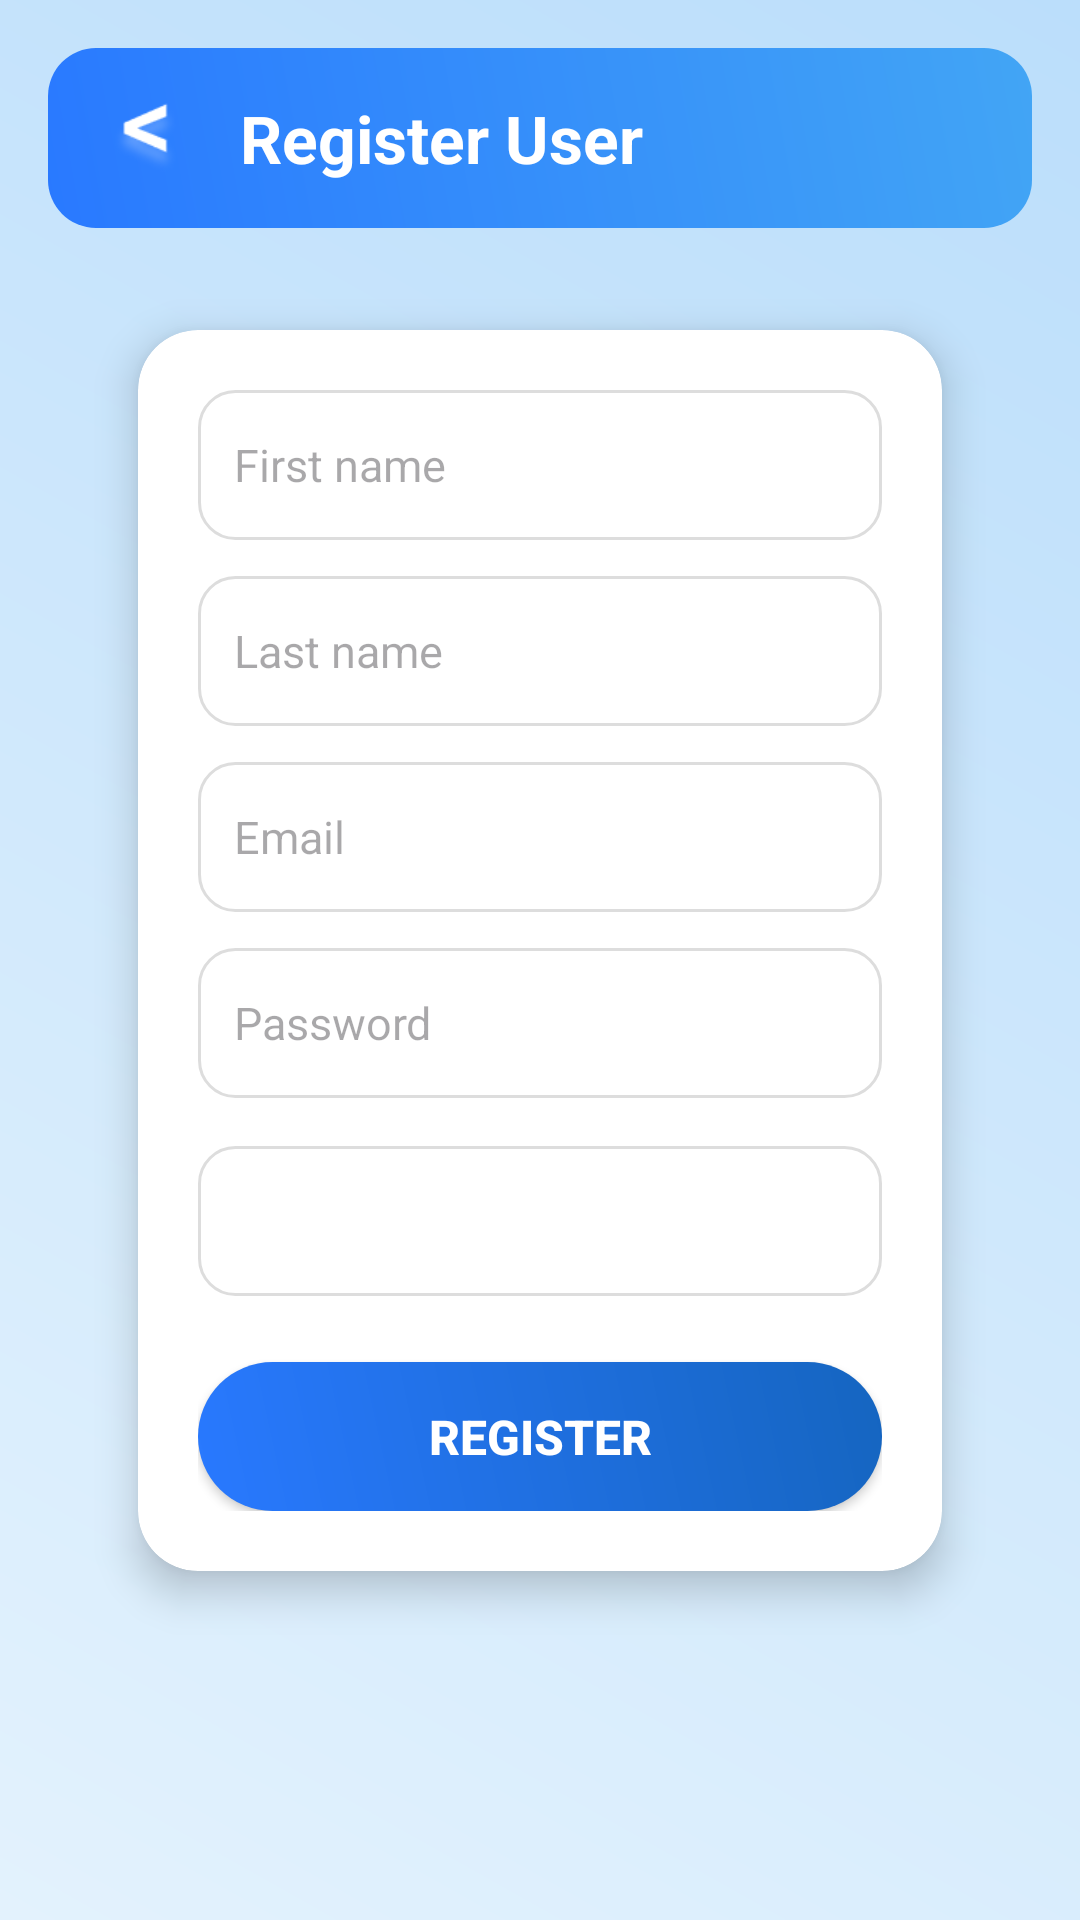

Produce the Android XML layout that renders to this screen, including the resource entries it uses.
<!-- AndroidManifest.xml: application theme Theme.EliteRentals -->
<!-- res/layout/activity_register_user.xml -->
<?xml version="1.0" encoding="utf-8"?>
<LinearLayout xmlns:android="http://schemas.android.com/apk/res/android"
    xmlns:app="http://schemas.android.com/apk/res-auto"
    android:orientation="vertical"
    android:padding="16dp"
    android:layout_width="match_parent"
    android:layout_height="match_parent"
    android:background="@drawable/gradient_background">

    
    <LinearLayout
        android:id="@+id/topBar"
        android:layout_width="match_parent"
        android:layout_height="60dp"
        android:orientation="horizontal"
        android:gravity="center_vertical"
        android:paddingHorizontal="12dp"
        android:background="@drawable/card_gradient_1">

        <ImageView
            android:id="@+id/ic_back"
            android:layout_width="40dp"
            android:layout_height="40dp"
            android:padding="8dp"
            android:src="@drawable/ic_back"
            android:contentDescription="Back"
            app:tint="@android:color/white" />

        <TextView
            android:id="@+id/tvTopTitle"
            android:layout_width="wrap_content"
            android:layout_height="wrap_content"
            android:text="Register User"
            android:textColor="@android:color/white"
            android:textSize="22sp"
            android:textStyle="bold"
            android:paddingStart="12dp" />
    </LinearLayout>

    
    <androidx.cardview.widget.CardView
        android:layout_width="match_parent"
        android:layout_height="wrap_content"
        android:layout_margin="16dp"
        app:cardElevation="8dp"
        app:cardCornerRadius="20dp"
        app:cardUseCompatPadding="true">

        <LinearLayout
            android:layout_width="match_parent"
            android:layout_height="wrap_content"
            android:orientation="vertical"
            android:padding="20dp">

            
            <EditText
                android:id="@+id/etName"
                android:layout_width="match_parent"
                android:layout_height="50dp"
                android:hint="First name"
                android:padding="12dp"
                android:background="@drawable/edittext_rounded"
                android:textSize="15sp"
                android:inputType="textPersonName" />

            
            <EditText
                android:id="@+id/etLastName"
                android:layout_width="match_parent"
                android:layout_height="50dp"
                android:layout_marginTop="12dp"
                android:hint="Last name"
                android:padding="12dp"
                android:background="@drawable/edittext_rounded"
                android:textSize="15sp"
                android:inputType="textPersonName" />

            
            <EditText
                android:id="@+id/etEmail"
                android:layout_width="match_parent"
                android:layout_height="50dp"
                android:layout_marginTop="12dp"
                android:hint="Email"
                android:padding="12dp"
                android:background="@drawable/edittext_rounded"
                android:textSize="15sp"
                android:inputType="textEmailAddress" />

            
            <EditText
                android:id="@+id/etPassword"
                android:layout_width="match_parent"
                android:layout_height="50dp"
                android:layout_marginTop="12dp"
                android:hint="Password"
                android:padding="12dp"
                android:background="@drawable/edittext_rounded"
                android:textSize="15sp"
                android:inputType="textPassword" />

            
            <Spinner
                android:id="@+id/spinnerRole"
                android:layout_width="match_parent"
                android:layout_height="50dp"
                android:layout_marginTop="16dp"
                android:background="@drawable/edittext_rounded"
                android:paddingHorizontal="8dp" />

            
            <Button
                android:id="@+id/btnRegister"
                android:layout_width="match_parent"
                android:layout_height="wrap_content"
                android:text="Register"
                android:layout_marginTop="22dp"
                android:background="@drawable/button_gradient"
                android:textColor="#FFFFFF"
                android:padding="14dp"
                android:textStyle="bold"
                android:textSize="16sp" />
        </LinearLayout>
    </androidx.cardview.widget.CardView>

</LinearLayout>
<!-- resources referenced by this layout -->
<resources>
  <!-- drawable button_gradient (drawable) -->
  <?xml version="1.0" encoding="utf-8"?>
  <shape xmlns:android="http://schemas.android.com/apk/res/android">
      <gradient
          android:startColor="#2979FF"
          android:endColor="#1565C0"
          android:angle="45"/>
      <corners android:radius="28dp"/>
  </shape>
  <!-- drawable card_gradient_1 (drawable) -->
  <?xml version="1.0" encoding="utf-8"?>
  <shape xmlns:android="http://schemas.android.com/apk/res/android">
      <gradient
          android:startColor="#2979FF"
          android:endColor="#42A5F5"
          android:angle="45"/>
      <corners android:radius="16dp"/>
  </shape>
  <!-- drawable edittext_rounded (drawable) -->
  <?xml version="1.0" encoding="utf-8"?>
  <shape xmlns:android="http://schemas.android.com/apk/res/android">
      <solid android:color="#FFFFFF" />
      <corners android:radius="12dp" />
      <stroke android:width="1dp" android:color="#DDDDDD" />
      <padding android:left="10dp" android:top="8dp" android:right="10dp" android:bottom="8dp"/>
  </shape>
  <!-- drawable gradient_background (drawable) -->
  <?xml version="1.0" encoding="utf-8"?>
  <shape xmlns:android="http://schemas.android.com/apk/res/android">
      <gradient
          android:startColor="#E3F2FD"
          android:endColor="#BBDEFB"
          android:angle="45"/>
  </shape>
  <!-- drawable ic_back: png bitmap (drawable, 2102 bytes) -->
  <style name="Theme.EliteRentals" parent="Base.Theme.EliteRentals" />
  <style name="Base.Theme.EliteRentals" parent="Theme.Material3.DayNight.NoActionBar">
          
          
      </style>
</resources>
